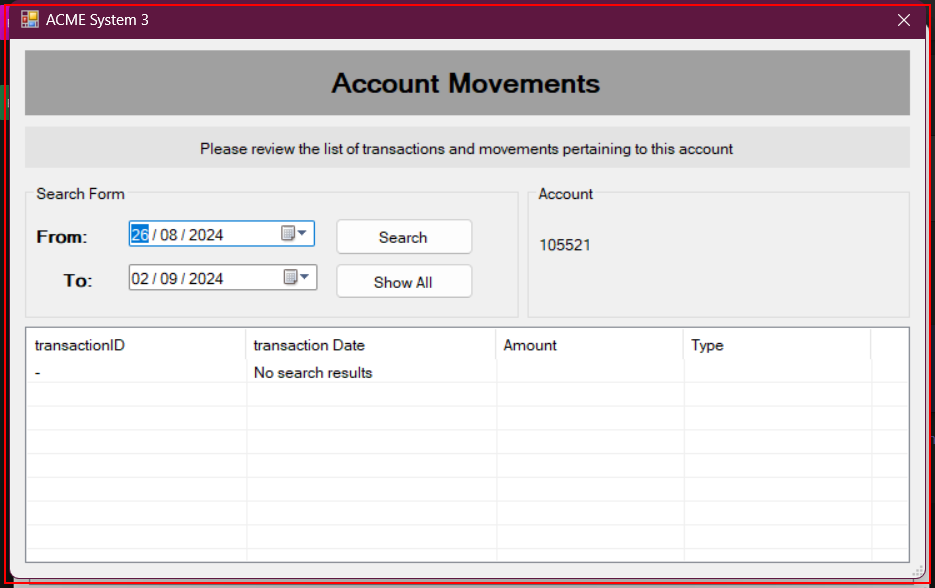
Task: ACME System 3 library
Workflow: ACME_System3_Extract_Transactions

Step 1 [try]: find 'ClientAccountMovemnets' (acme-system3.exe)

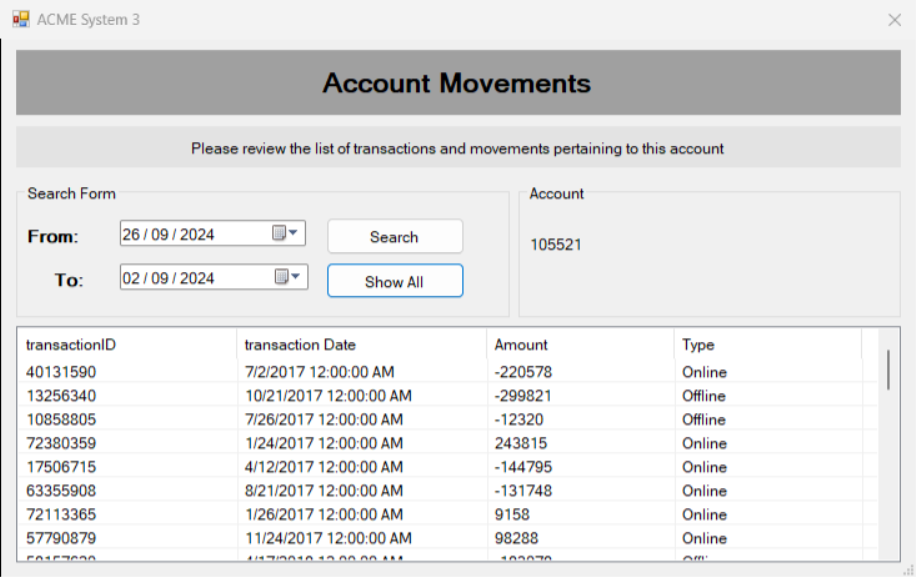
Step 2 [try]: Use Application: ACME System 3 on 'ClientAccountMovemnets' (acme-system3.exe)

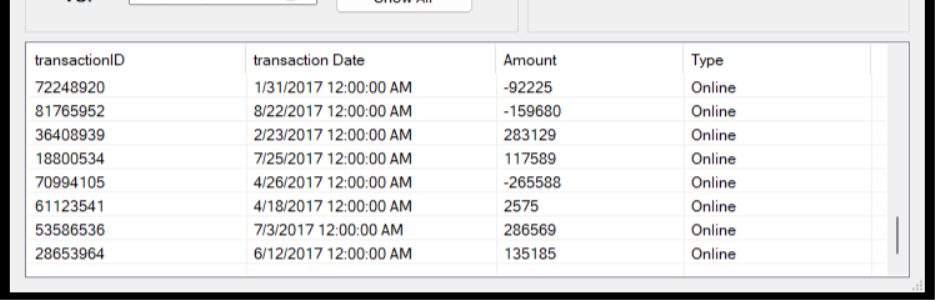
Step 3 [try]: get-text